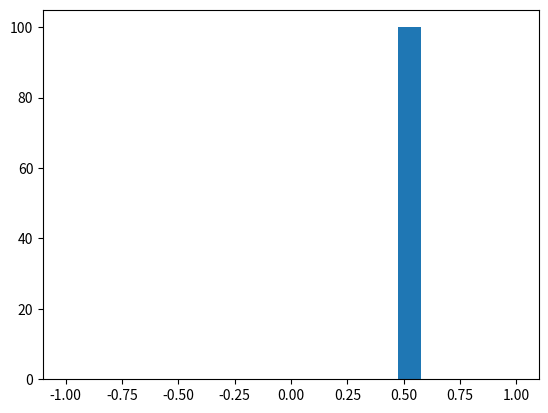

Here is the Python script that generated this plot:
from scipy.stats import norm
import matplotlib.pyplot as plt 
import random
import numpy as np
def ai_model(actual_b, dist):
    b_norm = norm.rvs(loc=actual_b, scale=dist, size=100)

    bins=np.linspace(-1, 1, 20)
    plt.hist([b_norm], bins, label=['task'])
    plt.show()
    return random.choice(b_norm)


test = ai_model(0.5, dist=0.01)
print(test)

